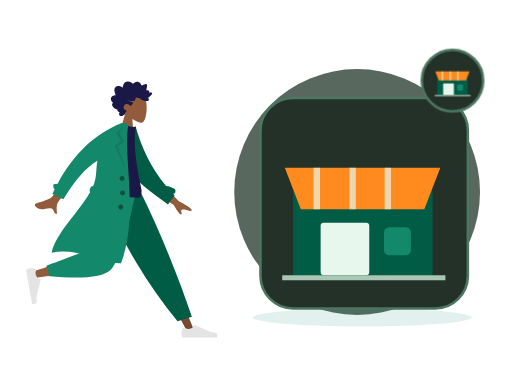
t = 0.00 s
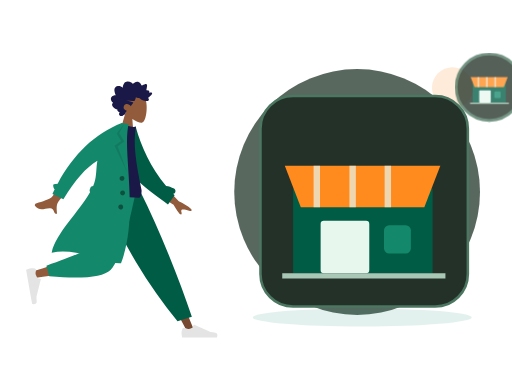
t = 0.70 s
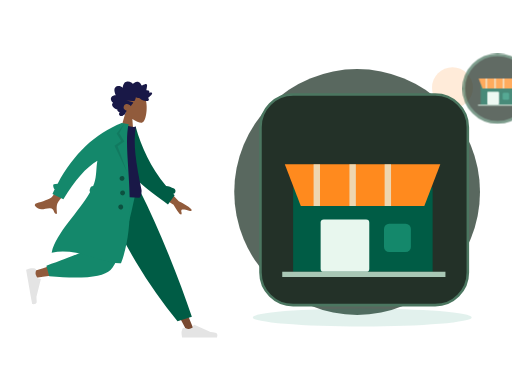
t = 1.05 s
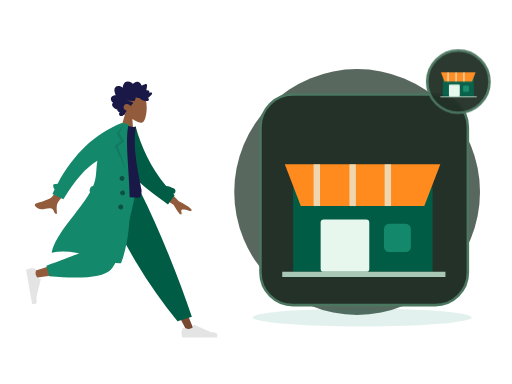
t = 1.75 s
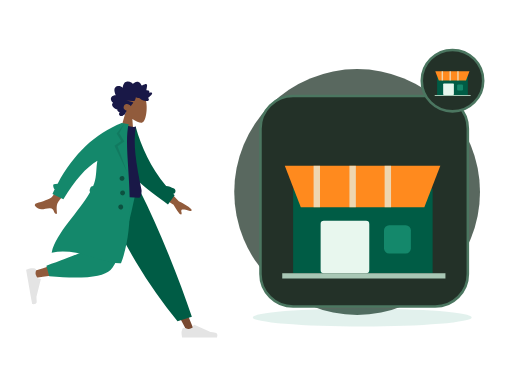
t = 2.10 s
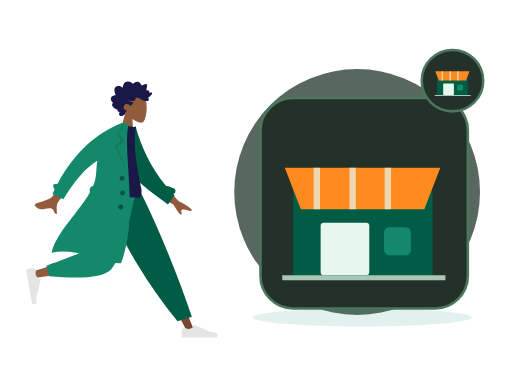
t = 2.80 s

The animated SVG that drew these frames (rendered in a browser with its animation timeline set to each time). Animation: 2 CSS @keyframes rules; one cycle of 2.80 s.

<?xml version="1.0" encoding="UTF-8"?>
<svg xmlns="http://www.w3.org/2000/svg" xmlns:xlink="http://www.w3.org/1999/xlink" width="800" height="600" viewBox="0 0 800 600" role="img" aria-labelledby="zil-088-title zil-088-desc" data-illustration="ZIL-088" data-base="BASE-STORE" data-theme="dark" data-motion="on" data-requires-business-state="false" data-status="REVUE_VISUELLE_REQUISE">
<title id="zil-088-title">Activation de la boutique</title><desc id="zil-088-desc">Illustration Zamurek. Géométrie vectorielle native. Famille BASE-STORE. Sources Humaaans / IRA Design lorsque présentes. Pas de preuve transactionnelle.</desc>
<style><![CDATA[#zil-088-seal{transform-box:fill-box;transform-origin:center;animation:zil-088-hint 2s ease-in-out 1}#zil-088-device{transform-box:fill-box;transform-origin:center;animation:zil-088-float 2.8s ease-in-out 1}@keyframes zil-088-hint{0%,100%{scale:1;opacity:1}50%{scale:1.1;opacity:.72}}@keyframes zil-088-float{0%,100%{translate:0 0}50%{translate:0 -6px}}@media(prefers-reduced-motion:reduce){*{animation:none!important;transition:none!important}}]]></style>
<g id="zil-088-background" data-layer="decor">
<circle cx="558" cy="300" r="192" fill="#33453A" opacity=".81"/>
<ellipse cx="566" cy="496" rx="171" ry="14" fill="#14886B" opacity=".12"/>
<circle cx="707" cy="137" r="32" fill="#FF8A1E" opacity=".17"/>
<path d="M701 218l10 16 16 10-16 10-10 16-10-16-16-10 16-10z" fill="#D21868" opacity=".25"/></g>
<g id="zil-088-person" data-upstream="Humaaans" data-source="standing-4.svg"><svg x="9" y="89" width="355" height="445" viewBox="0 0 380 480" overflow="visible">
    
    <title>humaaans/standing-4</title>
    <desc>Created with Sketch.</desc>
    <g id="zil-088-person-node-0" data-part="part" stroke="none" stroke-width="1" fill="none" fill-rule="evenodd">
        <g id="zil-088-person-node-1" data-part="part" transform="translate(33.000000, 20.000000)">
            <g id="zil-088-person-node-2" data-part="head" transform="translate(174.354244, 59.765189) rotate(4.000000) translate(-174.354244, -59.765189) translate(103.501978, 5.532072)">
                <g id="zil-088-person-node-3" data-part="head" stroke-width="1" transform="translate(56.316359, 32.329762)" fill="#915B3C">
                    <path d="M8.61668863,35.9695996 C3.8111203,30.3288374 0.558611141,23.4160055 1.10210733,15.6699789 C2.66807119,-6.64848056 33.7361385,-1.73870383 39.7795208,9.52573796 C45.8229031,20.7901798 45.1047922,49.3633705 37.294259,51.3766405 C34.1794292,52.1795298 27.5439155,50.2127726 20.7905107,46.1421897 L25.0294931,76.1313749 L0,76.1313749 L8.61668863,35.9695996 Z"></path>
                </g>
                <path d="M99.4991371,40.5704108 C100.307567,39.7692754 100.748546,38.6257895 101.130011,37.5400019 C101.526162,36.4120821 101.911083,35.2725397 102.174096,34.0985442 C102.699643,31.7528363 102.704634,29.0552308 101.031237,27.2337892 C99.6891977,25.7731699 97.6755151,25.1180446 95.8170486,24.9756666 C94.5788709,24.8807134 93.3071925,25.0541198 92.1202736,25.4443101 C90.9426657,25.8313872 89.9275692,26.6028432 88.7859576,27.0816565 C88.742378,24.5538252 88.3093662,21.9088331 87.026937,19.7504373 C85.7928868,17.6737117 83.8253755,16.5083295 81.584676,16.2000169 C79.2848465,15.8836099 77.0138141,16.421782 74.95492,17.5351734 C74.4394526,17.8140142 73.9287847,18.106138 73.4400985,18.436762 C73.0308923,18.7136311 72.6054636,19.047057 72.1253206,19.1596518 C71.5900792,19.2853222 71.3247622,18.9761794 70.9768937,18.5856778 C70.5690313,18.1278268 70.1095262,17.724561 69.6232398,17.3670595 C67.473059,15.7865812 64.6519067,15.1367483 62.1608647,16.0841013 C61.0131098,16.5205748 59.8970316,17.2618326 59.118359,18.2832803 C58.4242538,19.1937935 57.9291363,20.6381203 56.971154,21.2724908 C56.5646354,21.5417844 56.2775287,21.1850093 55.9073905,20.9213196 C55.3514151,20.5251104 54.8211652,20.0879104 54.2584706,19.7024937 C53.4680872,19.1610009 52.6123345,18.7559709 51.6959159,18.5439606 C50.3543567,18.2335725 48.5004018,18.3063181 48.1168249,20.0634198 C47.9728396,20.7234225 48.0832283,21.4292934 48.1297836,22.0942773 C48.1936171,23.0073848 48.2602343,23.9201811 48.3395222,24.8319396 C48.3997081,25.5242161 48.4758283,26.1928321 48.606471,26.8726556 C48.6761599,27.2350345 48.8942496,27.9106034 48.7388415,28.2735011 C48.5446533,28.7270973 47.6483927,28.4692189 47.2654877,28.4849925 C46.5091808,28.5162285 45.7497063,28.6488517 45.0504176,28.972004 C44.5084569,29.2225145 43.938659,29.5909122 43.7099143,30.2121035 C43.5692886,30.5936806 43.6063409,30.985635 43.6727661,31.3782121 C43.752438,31.8493462 43.6613433,32.099234 43.6018293,32.5746228 C42.5860609,32.074432 39.0660999,30.9631161 38.623201,32.7835199 C38.4757601,33.3896639 38.8115338,34.0745724 39.0677317,34.5857632 C39.5170619,35.4823707 40.1061538,36.3018741 40.7083964,37.0833962 C41.9646203,38.7137898 43.4643713,40.1200315 45.0779668,41.3226686 C43.1874396,42.1631344 42.6939539,44.6421919 44.330779,46.1192074 C45.0534893,46.7713234 46.0251982,46.9165032 46.9368172,46.8747861 C47.2704792,46.8595313 47.7514862,46.7312666 48.0140194,46.78938 C48.155317,46.820616 48.3065976,46.9403712 48.5023216,46.9537581 C49.7888784,47.0418622 51.2412103,46.7318892 52.498874,46.4464069 C54.7398615,45.9377067 56.8614372,44.8759947 58.5939645,43.258988 C59.0383992,42.8442032 59.4055617,42.6054192 60.0037727,42.6115419 C60.5279753,42.6168344 61.0422908,42.7605614 61.5660134,42.7738445 C62.9517281,42.8092314 64.2011367,42.1317946 65.4878855,41.6808965 C65.5666934,43.4192151 66.0617149,45.3337419 66.7728104,46.8976163 C67.3526873,48.1728952 68.5636038,48.3582356 69.7534985,48.470104 C73.5585504,48.8281244 77.377041,48.4285944 81.1868925,48.4338869 C77.4988526,49.2675036 73.6878493,49.6110993 70.032542,50.5920751 C68.3802625,51.0353977 69.6419578,52.1489967 70.3484458,52.9209716 C71.5117512,54.1922033 72.376719,55.7672853 72.9766578,57.4266319 C74.7807938,55.0749051 77.9696846,53.5253515 80.7948685,54.2478262 C83.9164702,55.0459521 86.11455,59.2673754 84.1184336,62.3022465 C82.9595438,64.064018 80.8667652,64.7441529 79.1254068,65.5010806 C80.4838602,66.9134449 80.8124347,68.9994064 81.6300793,70.7565081 C82.0333342,71.6230211 82.5993885,72.6027516 83.5012165,72.904734 C83.8348785,73.0164986 84.2261346,73.0260458 84.4893398,73.2980375 C84.8154185,73.6347842 84.8930746,74.0112764 85.3094801,74.3007021 C86.9710707,75.4559144 89.56655,75.3668763 91.0393278,73.8593512 C92.371192,72.4959682 92.0246673,70.3385064 90.9123328,68.9562364 C92.6829682,68.2181956 95.9088152,67.2689747 95.205111,64.5104538 C99.0418397,64.2556886 108.357306,58.033191 103.207815,53.4862287 C106.033863,51.8890428 108.630206,47.9856869 106.814935,44.5448518 C105.417126,41.8952936 102.166321,40.7109208 99.4991371,40.5704108" id="zil-088-person-node-4" data-part="part" fill="#191847" transform="translate(73.002688, 45.365956) scale(-1, 1) translate(-73.002688, -45.365956) "></path>
            </g>
            <g id="zil-088-person-node-5" data-part="legs" transform="translate(0.000000, 203.717748)">
                <polygon id="zil-088-person-node-6" data-part="part" fill="#784931" points="135.576421 0 213.070248 129.55569 271.168323 239.084106 283.682133 239.084106 186.337993 5.30873359e-13"></polygon>
                <g id="zil-088-person-node-7" data-part="part" transform="translate(260.723886, 207.536214)" fill="#E4E4E4">
                    <path d="M2.79301173,26.4915537 C1.62626761,29.6061473 1.04289555,31.9365831 1.04289555,33.4828611 C1.04289555,35.3635003 1.35619618,38.1078205 1.98279745,41.7158218 C4.16447086,41.7158218 23.7715371,41.7158218 60.8039962,41.7158218 C62.3325506,36.662479 61.4501804,33.9343419 58.1568854,33.5314103 C54.8635904,33.1284788 52.1277943,32.7646639 49.9494971,32.4399656 L22.6099678,20.2518671 C22.0839009,20.0173438 21.4673207,20.2536867 21.2327974,20.7797536 C21.2287854,20.7887531 21.2249011,20.7978091 21.2211457,20.8069187 L19.4637818,25.069848 C16.415052,26.4923128 13.9376425,27.2035452 12.0315534,27.2035452 C10.4829012,27.2035452 8.34419941,26.5780944 5.61544804,25.3271928 L5.61545374,25.3271803 C4.56828164,24.8471405 3.33023177,25.3068921 2.85019196,26.3540642 C2.82950154,26.3991988 2.81042931,26.4450579 2.79301173,26.4915537 Z" id="zil-088-person-node-8" data-part="part"></path>
                </g>
                <path d="M255.032865,221.545314 L279.165526,214.245045 C268.59235,182.636952 255.63342,147.853404 240.288738,109.894402 C224.944056,71.9353994 208.464438,35.3039322 190.849885,2.84217094e-14 L122.69048,2.84217094e-14 C142.274076,44.6578531 163.035313,85.2352452 184.974193,121.732176 C206.913072,158.229107 230.265963,191.500153 255.032865,221.545314 Z" id="zil-088-person-node-9" data-part="part" fill="#005C45"></path>
                <path d="M130.483574,2.84217094e-14 C123.169612,45.5267591 109.062982,103.692464 107.731697,105.487475 C106.844173,106.684149 74.8930942,117.390616 11.8784597,137.606876 L14.5815936,148.641752 C89.7263975,137.799641 129.321301,129.387885 133.366303,123.406484 C139.433807,114.434384 169.729671,43.5545895 181.463825,2.84217094e-14 L130.483574,2.84217094e-14 Z" id="zil-088-person-node-10" data-part="part" fill="#915B3C"></path>
                <path d="M34.0291683,128.068071 L38.7904444,145.840535 C94.9943795,150.76997 129.431772,147.208144 142.102622,135.155056 C154.773471,123.101968 169.2145,78.0502828 185.425707,-1.13686838e-13 L120.431644,-1.13686838e-13 C110.160605,63.9126794 104.418425,97.2105109 103.205106,99.8934944 C101.991786,102.576478 78.9331404,111.968003 34.0291683,128.068071 Z" id="zil-088-person-node-11" data-part="part" fill="#14886B"></path>
                <g id="zil-088-person-node-12" data-part="part" transform="translate(25.550941, 160.605914) rotate(80.000000) translate(-25.550941, -160.605914) translate(-6.257373, 139.748003)" fill="#E4E4E4">
                    <path d="M2.79301173,26.4915537 C1.62626761,29.6061473 1.04289555,31.9365831 1.04289555,33.4828611 C1.04289555,35.3635003 1.35619618,38.1078205 1.98279745,41.7158218 C4.16447086,41.7158218 23.7715371,41.7158218 60.8039962,41.7158218 C62.3325506,36.662479 61.4501804,33.9343419 58.1568854,33.5314103 C54.8635904,33.1284788 52.1277943,32.7646639 49.9494971,32.4399656 L22.6099678,20.2518671 C22.0839009,20.0173438 21.4673207,20.2536867 21.2327974,20.7797536 C21.2287854,20.7887531 21.2249011,20.7978091 21.2211457,20.8069187 L19.4637818,25.069848 C16.415052,26.4923128 13.9376425,27.2035452 12.0315534,27.2035452 C10.4829012,27.2035452 8.34419941,26.5780944 5.61544804,25.3271928 L5.61545374,25.3271803 C4.56828164,24.8471405 3.33023177,25.3068921 2.85019196,26.3540642 C2.82950154,26.3991988 2.81042931,26.4450579 2.79301173,26.4915537 Z" id="zil-088-person-node-13" data-part="part"></path>
                </g>
            </g>
            <g id="zil-088-person-node-14" data-part="body" transform="translate(157.291764, 189.723885) rotate(10.000000) translate(-157.291764, -189.723885) translate(23.922792, 92.208568)">
                <path d="M206.173124,94.1153146 L237.654616,120.804733 C246.485384,123.862803 253.793796,127.410328 259.579851,131.447309 C260.915433,132.846883 262.455388,135.5998 256.571267,134.73118 C250.687146,133.862559 244.458869,133.213532 243.501485,135.174285 C242.5441,137.135038 245.955361,139.798484 244.114915,142.405686 C242.88795,144.14382 238.009153,139.229219 229.478524,127.661882 L197.569051,111.736722 L206.173124,94.1153146 Z M56.7072446,73.4638943 L74.7971874,78.0625522 C50.5815452,118.773292 37.6318712,140.288454 35.9481654,142.60804 C32.1598272,147.827109 34.9113156,157.9002 35.846123,163.177813 C28.1748426,164.545256 31.7616574,153.29197 22.045982,155.171625 C13.1779641,156.887287 5.46312053,162.07869 -2.3052584,154.124844 C-3.26033494,153.146965 -3.84342212,150.216288 -0.344007547,148.912227 C8.37431034,145.663337 21.331407,139.403357 23.5143959,136.82375 C26.4912913,133.305996 37.5555742,112.186044 56.7072446,73.4638943 Z" id="zil-088-person-node-15" data-part="part" fill="#915B3C" transform="translate(128.887550, 118.378653) rotate(-4.000000) translate(-128.887550, -118.378653) "></path>
                <path d="M212.041997,91.4388947 C216.322135,91.1316164 220.977876,91.840669 225.96947,93.5225255 C228.425683,94.3501164 229.745942,97.0121652 228.918351,99.468378 C228.437693,100.894926 227.338238,101.938296 226.019703,102.400243 C226.974814,103.097038 227.938387,103.789986 228.910523,104.479018 L220.518159,121.611657 C185.202658,104.00331 152.009465,90.7275746 136.884063,61.6576093 C131.807586,51.9009775 133.525829,18.7598762 133.041282,6.70328273 L144.195079,2.12901314 C159.743039,34.2677247 180.784924,65.1009176 212.041997,91.4388947 Z" id="zil-088-person-node-16" data-part="part" fill="#005C45"></path>
                <path d="M93.8605991,118.795966 C126.647489,122.397786 152.454369,122.397786 171.281237,118.795966 C173.613759,118.349724 173.511327,108.294692 172.429622,105.548568 C155.584668,62.7842666 144.503922,31.478793 144.503922,1.7756729 C141.413084,3.39017178 136.003828,3.63212462 128.276152,2.50153141 C107.508141,33.1115518 97.9618253,68.2330479 93.8605991,118.795966 Z" id="zil-088-person-node-17" data-part="part" fill="#191847"></path>
                <path d="M87.7686047,123.851994 C86.6551335,122.804333 86.0746685,121.23383 86.3599826,119.615734 L86.9032734,116.534579 C87.2714462,114.446567 88.9672349,112.926105 90.9694489,112.688237 C91.3194625,111.123614 91.6212422,109.569477 91.8704803,108.02672 C93.9758723,94.9945677 90.3786992,82.2161192 90.5476353,69.6676184 C73.7777663,83.9755631 58.7338752,108.681389 45.4159618,143.785095 L25.7190162,137.989136 C26.4705662,135.197044 27.2490397,132.439245 28.0544368,129.715738 C25.7810093,128.424203 23.124502,122.504744 25.0363804,121.514185 C27.0109281,120.491156 29.1027284,119.771114 31.3056195,119.347312 C49.3658661,64.9506232 78.8998655,25.168186 119.907618,-3.99680289e-13 L125.540937,-3.94351218e-13 L131.768209,-1.0658141e-14 C128.276152,46.1801869 176.509698,147.001238 159.761787,233.106043 C128.805794,240.019061 84.6121081,218.510359 41.593608,235.694393 C43.1943273,201.019067 75.2586187,160.283448 87.7686085,123.851985 Z" id="zil-088-person-node-18" data-part="part" fill="#14886B"></path>
                <polygon id="zil-088-person-node-19" data-part="part" fill-opacity="0.1" fill="#000000" points="124.214865 1.04289555 118.834405 17.5888976 129.669457 29.9926784 119.877301 39.740063 143.567348 80.302957 114.597103 39.8211017 124.214865 29.9926784 114.597103 19.0312358"></polygon>
                <path d="M136.619317,95.9463902 C134.315415,95.9463902 132.447734,94.0787093 132.447734,91.774808 C132.447734,89.4709068 134.315415,87.6032259 136.619317,87.6032259 C138.923218,87.6032259 140.790899,89.4709068 140.790899,91.774808 C140.790899,94.0787093 138.923218,95.9463902 136.619317,95.9463902 Z M141.833794,119.932988 C139.529893,119.932988 137.662212,118.065307 137.662212,115.761406 C137.662212,113.457504 139.529893,111.589823 141.833794,111.589823 C144.137695,111.589823 146.005376,113.457504 146.005376,115.761406 C146.005376,118.065307 144.137695,119.932988 141.833794,119.932988 Z M142.87669,143.919585 C140.572789,143.919585 138.705108,142.051904 138.705108,139.748003 C138.705108,137.444102 140.572789,135.576421 142.87669,135.576421 C145.180591,135.576421 147.048272,137.444102 147.048272,139.748003 C147.048272,142.051904 145.180591,143.919585 142.87669,143.919585 Z" id="zil-088-person-node-20" data-part="part" fill-opacity="0.4" fill="#000000"></path>
            </g>
        </g>
    </g>
</svg></g>
<g id="zil-088-device" data-layer="object" transform="translate(407 153)">
<rect x="0" y="0" width="324" height="329" rx="51" fill="#233128" stroke="#4B7660" stroke-width="4"/>
<g id="zil-088-object-geometry" transform="translate(1 16)"><path d="M50 129h218v132H50z" fill="#005C45"/><path d="M37 93h243l-25 65H62z" fill="#FF8A1E"/><path d="M87 93v65m56-65v65m55-65v65" stroke="#E8F7EE" stroke-width="10" opacity=".7"/><rect x="93" y="179" width="76" height="82" rx="5" fill="#E8F7EE"/><rect x="192" y="186" width="42" height="44" rx="8" fill="#14886B"/><path d="M33 265h255" stroke="#A8C7B5" stroke-width="8"/></g>
</g>

<g id="zil-088-seal" data-layer="contextual-accessory" transform="translate(707 126)">
<circle r="48" fill="#233128" stroke="#4B7660" stroke-width="4"/>
<g id="zil-088-context-symbol"><g transform="translate(-35 -35) scale(.22)"><path d="M50 129h218v132H50z" fill="#005C45"/><path d="M37 93h243l-25 65H62z" fill="#FF8A1E"/><path d="M87 93v65m56-65v65m55-65v65" stroke="#E8F7EE" stroke-width="10" opacity=".7"/><rect x="93" y="179" width="76" height="82" rx="5" fill="#E8F7EE"/><rect x="192" y="186" width="42" height="44" rx="8" fill="#14886B"/><path d="M33 265h255" stroke="#A8C7B5" stroke-width="8"/></g></g></g>
</svg>
